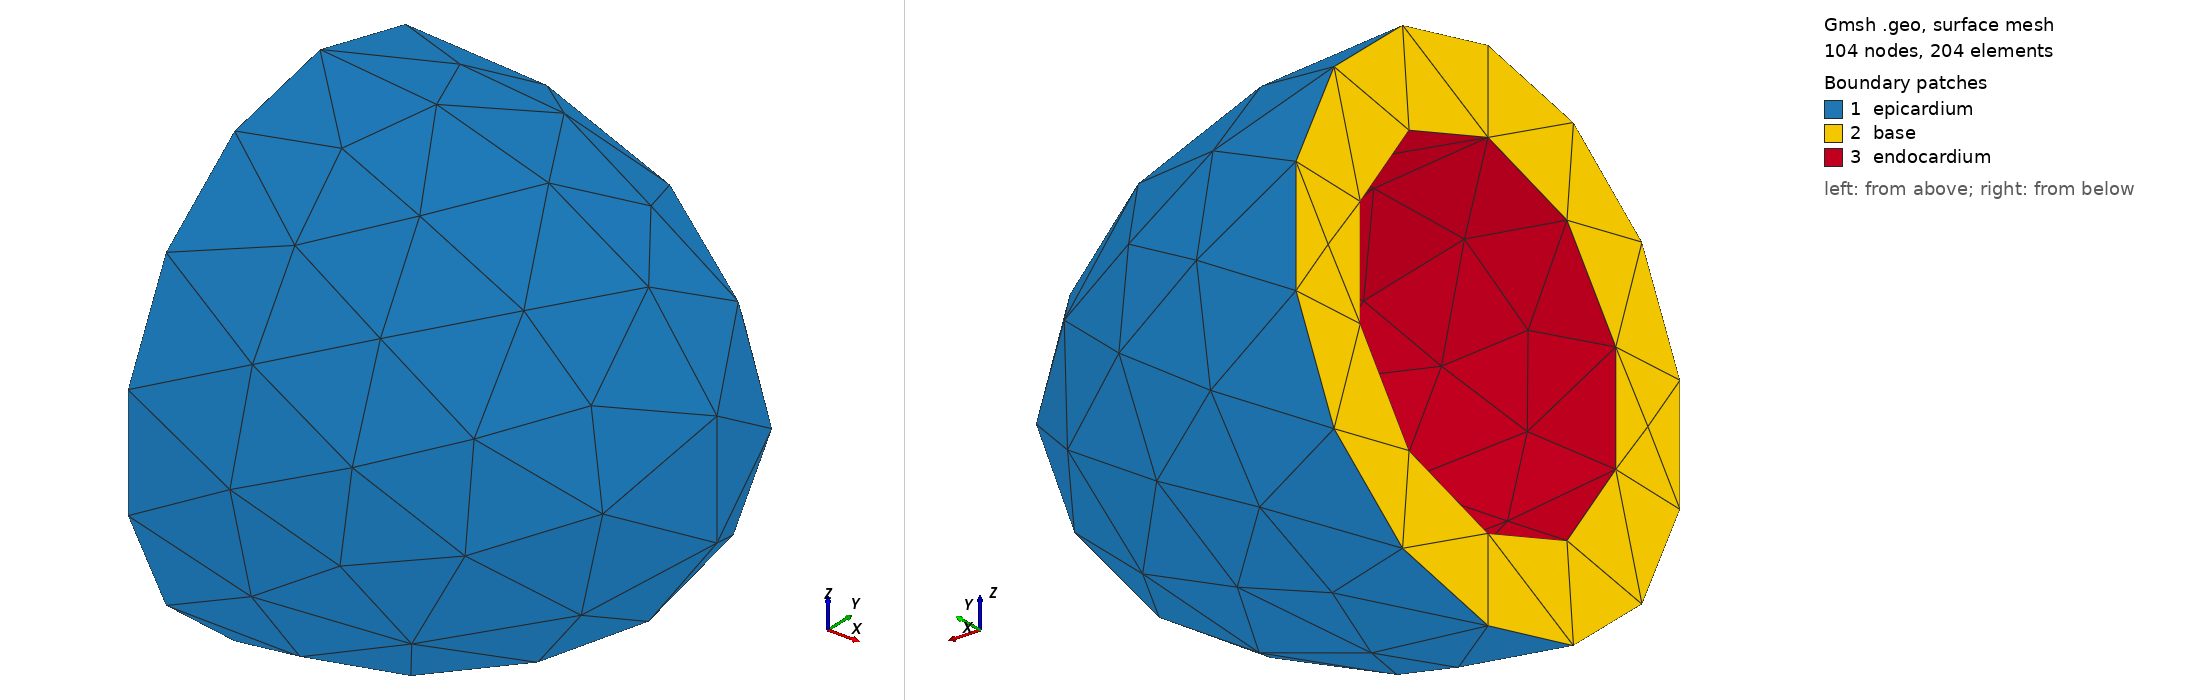

Gmsh geometry script, surface-meshed: 104 nodes, 204 surface elements. Boundary patches (legend numbers): 1 epicardium, 2 base, 3 endocardium. Left view from above one corner, right view from below the opposite corner. Legend entries are the model's physical surfaces. The drawing asked Gmsh for element sizes between 1% and 20% of the model's largest extent; the script's own settings can give other sizes.

=== half_ellipsoid.geo (drawn) ===
// Half-ellipsoid hollow shell (left ventricle approximation), OpenCASCADE CSG.
//
// Outer ellipsoid centered at origin, semi-axes (a_out, b_out, c_out).
// Inner cavity ellipsoid same center, semi-axes (a_in, b_in, c_in).
// Half: x >= 0 only (basal plane at x = 0).
//
// Output: a tet mesh of the shell, with boundary attributes:
//   1 = epicardium (outer surface)
//   2 = endocardium (inner cavity surface)
//   3 = base       (x = 0 cutting plane)
//
// Usage:
//   gmsh -3 tools/half_ellipsoid.geo -o benchmarks/half_ellipsoid/heart.msh \
//        -setnumber h_mm 1.5
// Defaults below match those of generate_half_ellipsoid_case.cpp.

SetFactory("OpenCASCADE");

If (!Exists(a_out)) a_out = 35.0; EndIf
If (!Exists(b_out)) b_out = 22.0; EndIf
If (!Exists(c_out)) c_out = 22.0; EndIf
If (!Exists(a_in))  a_in  = 28.0; EndIf
If (!Exists(b_in))  b_in  = 15.0; EndIf
If (!Exists(c_in))  c_in  = 15.0; EndIf
If (!Exists(h_mm))  h_mm  = 1.5;  EndIf

// Build outer and inner ellipsoids by scaling a unit sphere.
Sphere(1) = {0, 0, 0, 1};
Dilate {{0, 0, 0}, {a_out, b_out, c_out}} { Volume{1}; }

Sphere(2) = {0, 0, 0, 1};
Dilate {{0, 0, 0}, {a_in, b_in, c_in}} { Volume{2}; }

// Subtract cavity from outer ellipsoid -> closed shell (volume 3).
BooleanDifference(3) = { Volume{1}; Delete; }{ Volume{2}; Delete; };

// Cut to x >= 0 by intersecting with a half-space.
Box(4) = {0, -2*b_out, -2*c_out, 2*a_out, 4*b_out, 4*c_out};
BooleanIntersection(5) = { Volume{3}; Delete; }{ Volume{4}; Delete; };

// After intersection, gmsh assigns surface tags automatically. Classify by
// surface centroid to set physical groups.
Mesh.CharacteristicLengthMin = h_mm;
Mesh.CharacteristicLengthMax = h_mm;
Mesh.Algorithm   = 6;   // Frontal-Delaunay 2D
Mesh.Algorithm3D = 1;   // Delaunay 3D
Mesh.MshFileVersion = 2.2;  // MFEM reads v2.2 cleanly

// Use Plugin to walk all surfaces of volume 5 and group by axial position.
// We rely on a robust trick: at the base, every surface point has x ~ 0;
// elsewhere we test mean radius vs both ellipsoids.

// Get all surfaces of volume 5.
surfs() = Boundary{ Volume{5}; };

epi[]  = {};
endo[] = {};
base[] = {};

For i In {0:#surfs[]-1}
  s = surfs[i];
  // Probe surface center to classify: get its bounding box centroid.
  bb[] = BoundingBox Surface{ s };
  cx = 0.5 * (bb[0] + bb[3]);
  cy = 0.5 * (bb[1] + bb[4]);
  cz = 0.5 * (bb[2] + bb[5]);

  // Score: distance from each ellipsoid surface in normalized form.
  outer_norm = Sqrt((cx*cx)/(a_out*a_out) + (cy*cy)/(b_out*b_out) + (cz*cz)/(c_out*c_out));
  inner_norm = Sqrt((cx*cx)/(a_in*a_in)   + (cy*cy)/(b_in*b_in)   + (cz*cz)/(c_in*c_in));
  outer_dist = Fabs(outer_norm - 1.0);
  inner_dist = Fabs(inner_norm - 1.0);

  If (cx < 0.5*h_mm)
    base[] += s;
  ElseIf (outer_dist < inner_dist)
    epi[]  += s;
  Else
    endo[] += s;
  EndIf
EndFor

Physical Surface("epicardium",  1) = epi[];
Physical Surface("endocardium", 2) = endo[];
Physical Surface("base",        3) = base[];
Physical Volume ("myocardium",  1) = {5};
